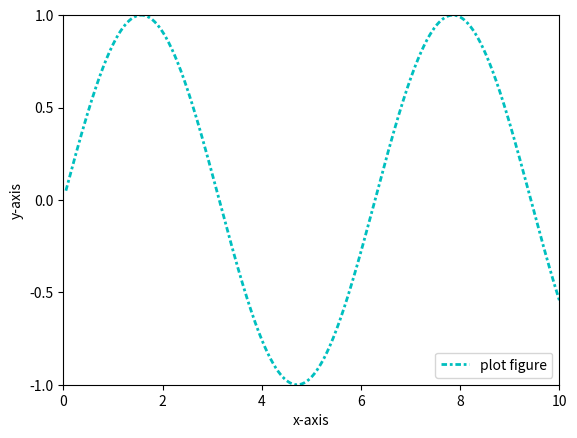

Write the Python code that produced this figure.
import matplotlib.pyplot as plt
import numpy as np

x = np.linspace(0.05, 10, 1000)
y = np.sin(x)
plt.plot(x, y, ls='-.', dashes=[2, 1, 1, 1], lw=2, c='c', label='plot figure')	# dashes控制显示间距：dashes=[2, 1, 1, 1]为折线组成单元为由2个数据点的线段，
																				# 1个数据点的间隔，1个数据点的线段和1个数据点的间隔组成的结构单元。可见9.4.1节

plt.legend(loc="lower right")

plt.xlabel("x-axis")	# 设置x轴的标签文本
plt.ylabel("y-axis")	# 设置y轴的标签文本

plt.xlim(0, 10)
plt.locator_params(axis='x', nbins=6)
plt.ylim(-1, 1)
plt.locator_params(axis='y', nbins=5)

plt.show()